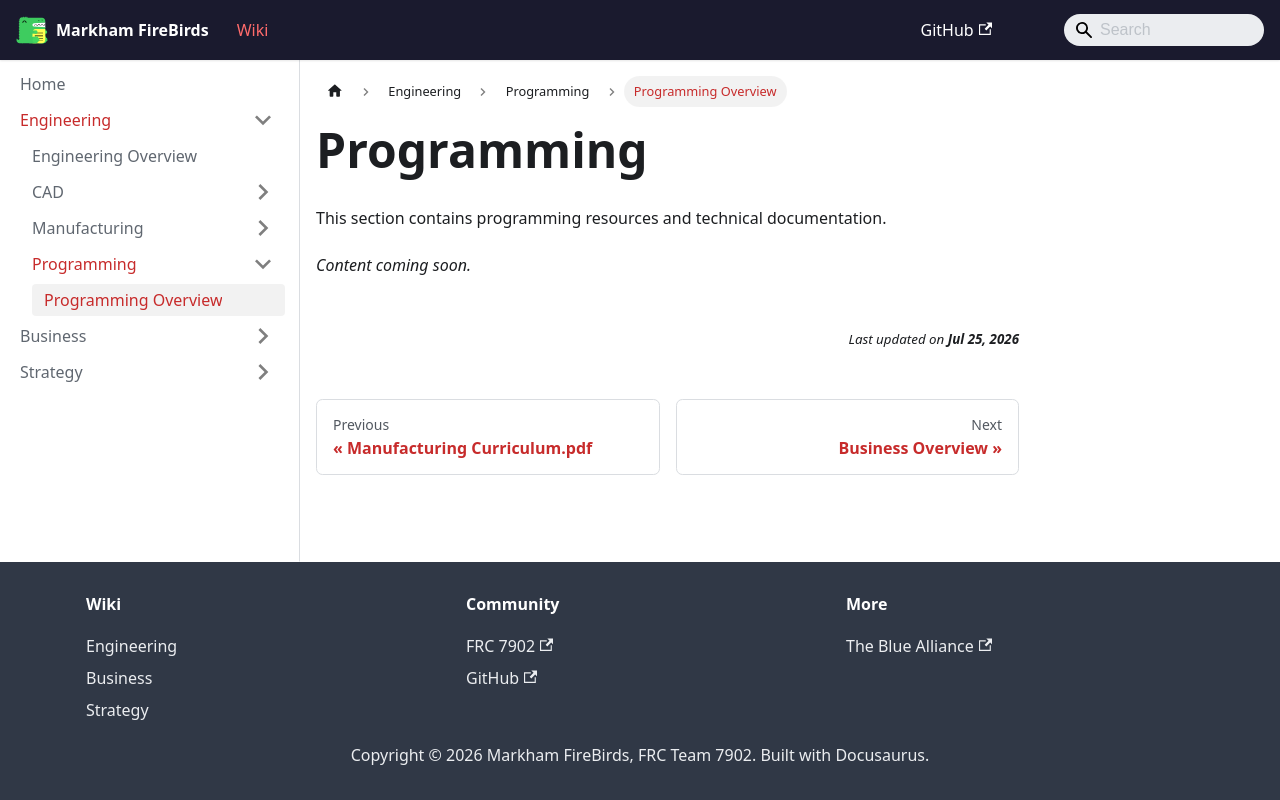

repository: FRC7902/FireBirds-Wiki · page: docs/Engineering/Programming/index.html · generator: docusaurus

---
sidebar_label: "Programming Overview"
title: "Programming"
sidebar_position: 0
---

# Programming

This section contains programming resources and technical documentation.

*Content coming soon.*
